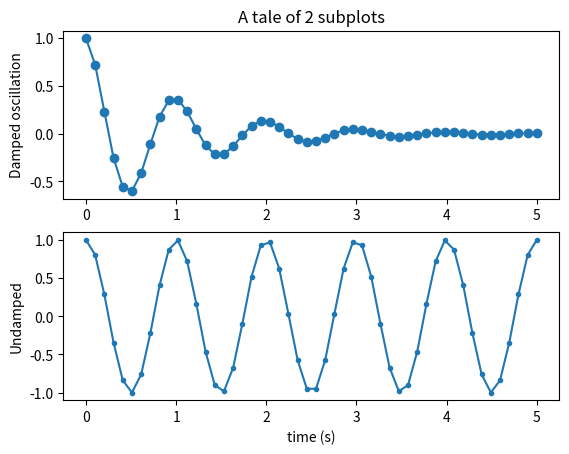

Recreate this plot in Python.
import numpy as np
import matplotlib.pyplot as plt


x1 = np.linspace(0.0, 5.0)
x2 = np.linspace(0.0, 5.0)

y1 = np.cos(2 * np.pi * x1) * np.exp(-x1)
y2 = np.cos(2 * np.pi * x2)

plt.subplot(2, 1, 1)
plt.plot(x1, y1, 'o-')
plt.title('A tale of 2 subplots')
plt.ylabel('Damped oscillation')

plt.subplot(2, 1, 2)
plt.plot(x2, y2, '.-')
plt.xlabel('time (s)')
plt.ylabel('Undamped')

plt.show()